Labelled photos from "assets", an image-classification folder in SirYorch/mobile-app-zernike-shape-signature. The possible labels are: circle, square, triangle.

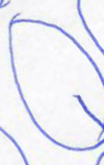
Label: circle

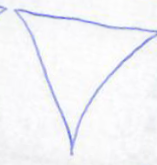
Label: triangle

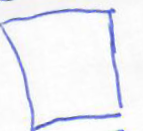
Label: square

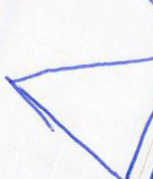
Label: triangle

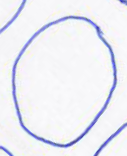
Label: circle

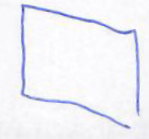
Label: square
